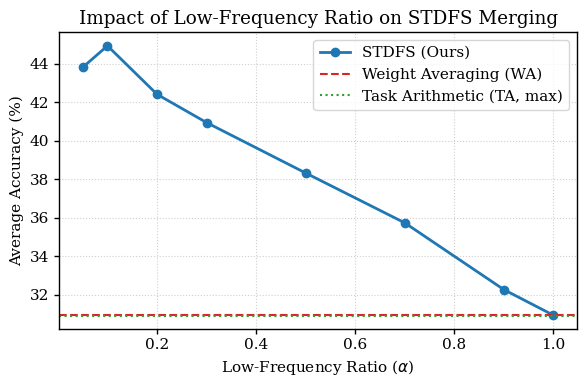
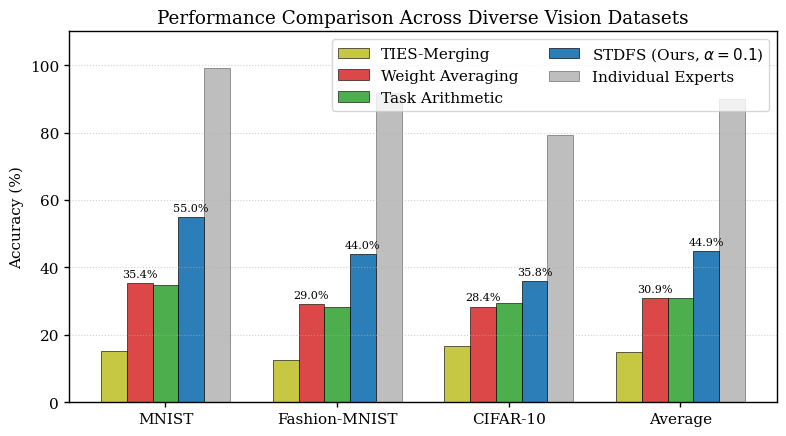

Source code (Python) for these figures, in order:
import matplotlib.pyplot as plt
import numpy as np

# Set style for professional ML papers
plt.rcParams['font.family'] = 'serif'
plt.rcParams['font.size'] = 11
plt.rcParams['axes.linewidth'] = 1.0
plt.rcParams['xtick.major.width'] = 1.0
plt.rcParams['ytick.major.width'] = 1.0

# Define data for alpha sweep (Task-Specific Heads)
alphas = np.array([0.05, 0.1, 0.2, 0.3, 0.5, 0.7, 0.9, 1.0])
accuracies = np.array([43.82, 44.94, 42.42, 40.95, 38.33, 35.74, 32.27, 30.94])

# Plot 1: Hyperparameter Sweep of alpha
fig, ax = plt.subplots(figsize=(6, 4))
ax.plot(alphas, accuracies, marker='o', color='#1f77b4', linewidth=2, markersize=6, label='STDFS (Ours)')
ax.axhline(y=30.94, color='#d62728', linestyle='--', linewidth=1.5, label='Weight Averaging (WA)')
ax.axhline(y=30.91, color='#2ca02c', linestyle=':', linewidth=1.5, label='Task Arithmetic (TA, max)')

ax.set_xlabel(r'Low-Frequency Ratio ($\alpha$)')
ax.set_ylabel('Average Accuracy (%)')
ax.set_title('Impact of Low-Frequency Ratio on STDFS Merging')
ax.grid(True, linestyle=':', alpha=0.6)
ax.legend(loc='upper right')

# Adjust layout and save
plt.tight_layout()
plt.savefig('alpha_sweep.pdf', dpi=300)
plt.savefig('alpha_sweep.png', dpi=300)
plt.close()

# Plot 2: Method Comparison Bar Chart
datasets = ['MNIST', 'Fashion-MNIST', 'CIFAR-10', 'Average']
x = np.arange(len(datasets))
width = 0.15

# Accuracies of key methods under Task-Specific Heads
wa = [35.39, 29.04, 28.39, 30.94]
ta = [34.86, 28.36, 29.50, 30.91]
ties = [15.09, 12.51, 16.74, 14.78]
stdfs = [55.00, 43.99, 35.82, 44.94]
experts = [99.17, 91.65, 79.23, 90.02]

fig, ax = plt.subplots(figsize=(8, 4.5))

# Plot bars with professional colors
rects1 = ax.bar(x - 2*width, ties, width, label='TIES-Merging', color='#bcbd22', edgecolor='black', linewidth=0.5, alpha=0.85)
rects2 = ax.bar(x - width, wa, width, label='Weight Averaging', color='#d62728', edgecolor='black', linewidth=0.5, alpha=0.85)
rects3 = ax.bar(x, ta, width, label='Task Arithmetic', color='#2ca02c', edgecolor='black', linewidth=0.5, alpha=0.85)
rects4 = ax.bar(x + width, stdfs, width, label=r'STDFS (Ours, $\alpha=0.1$)', color='#1f77b4', edgecolor='black', linewidth=0.5, alpha=0.95)
rects5 = ax.bar(x + 2*width, experts, width, label='Individual Experts', color='#7f7f7f', edgecolor='black', linewidth=0.5, alpha=0.5)

# Add labels, title and custom x-axis tick labels, etc.
ax.set_ylabel('Accuracy (%)')
ax.set_title('Performance Comparison Across Diverse Vision Datasets')
ax.set_xticks(x)
ax.set_xticklabels(datasets)
ax.set_ylim(0, 110)
ax.grid(True, axis='y', linestyle=':', alpha=0.6)
ax.legend(loc='upper right', ncol=2)

# Helper to add value labels above bars
def autolabel(rects):
    for rect in rects:
        height = rect.get_height()
        if height > 0:
            ax.annotate(f'{height:.1f}%',
                        xy=(rect.get_x() + rect.get_width() / 2, height),
                        xytext=(0, 3),  # 3 points vertical offset
                        textcoords="offset points",
                        ha='center', va='bottom', fontsize=8)

# Only label our method and experts/WA to avoid cluttering
autolabel(rects2)
autolabel(rects4)

plt.tight_layout()
plt.savefig('method_comparison.pdf', dpi=300)
plt.savefig('method_comparison.png', dpi=300)
plt.close()

print("Plots generated successfully!")
